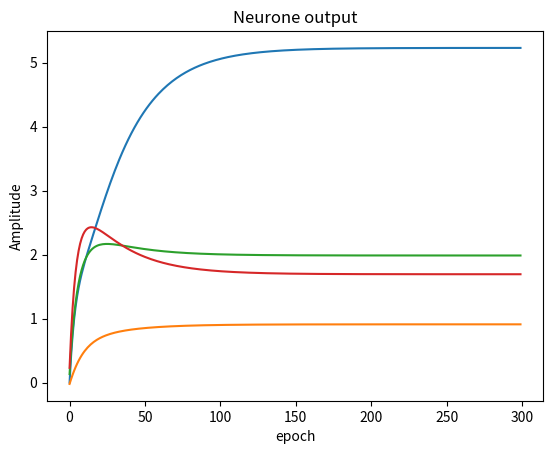

This chart was generated by the following Python code:
import numpy as np
import matplotlib.pyplot as plt


#   DATA
# Desired Output
yd=np.array([5,1,1,4])
x=np.array([[3,-1,2,7],[-7,1,3,3],[13,0,4,9]]).reshape(3,4)
w=np.array([0,0,0]).reshape(3,1)
lamd=10
delt=.01
epoch=300
T=np.zeros(epoch)
Yt1=np.zeros(epoch)
Yt2=np.zeros(epoch)
Yt3=np.zeros(epoch)
Yt4=np.zeros(epoch)
for i in range(epoch):
#feeforward
  for j in range(4):
      y=np.dot(np.transpose(w),x[:,j])
      print(y)
      print('----------')
# weighet update
      dw=(delt*lamd*x[:,j]/(np.dot(np.transpose(x[:,j]),x[:,j]))*(y-yd[j])).reshape(3,1)
      w=w-dw
      if j == 0:
        Yt1[i]=y
      elif j  == 1:
        Yt2[i]=y
      elif j  == 2:
        Yt3[i]=y
      elif j  == 3:
        Yt4[i]=y
  T[i]=i

plt.title("Neurone output")
plt.ylabel("Amplitude")
plt.xlabel("epoch")
plt.plot(T,Yt1)
plt.plot(T,Yt2)
plt.plot(T,Yt3)
plt.plot(T,Yt4)
plt.show()